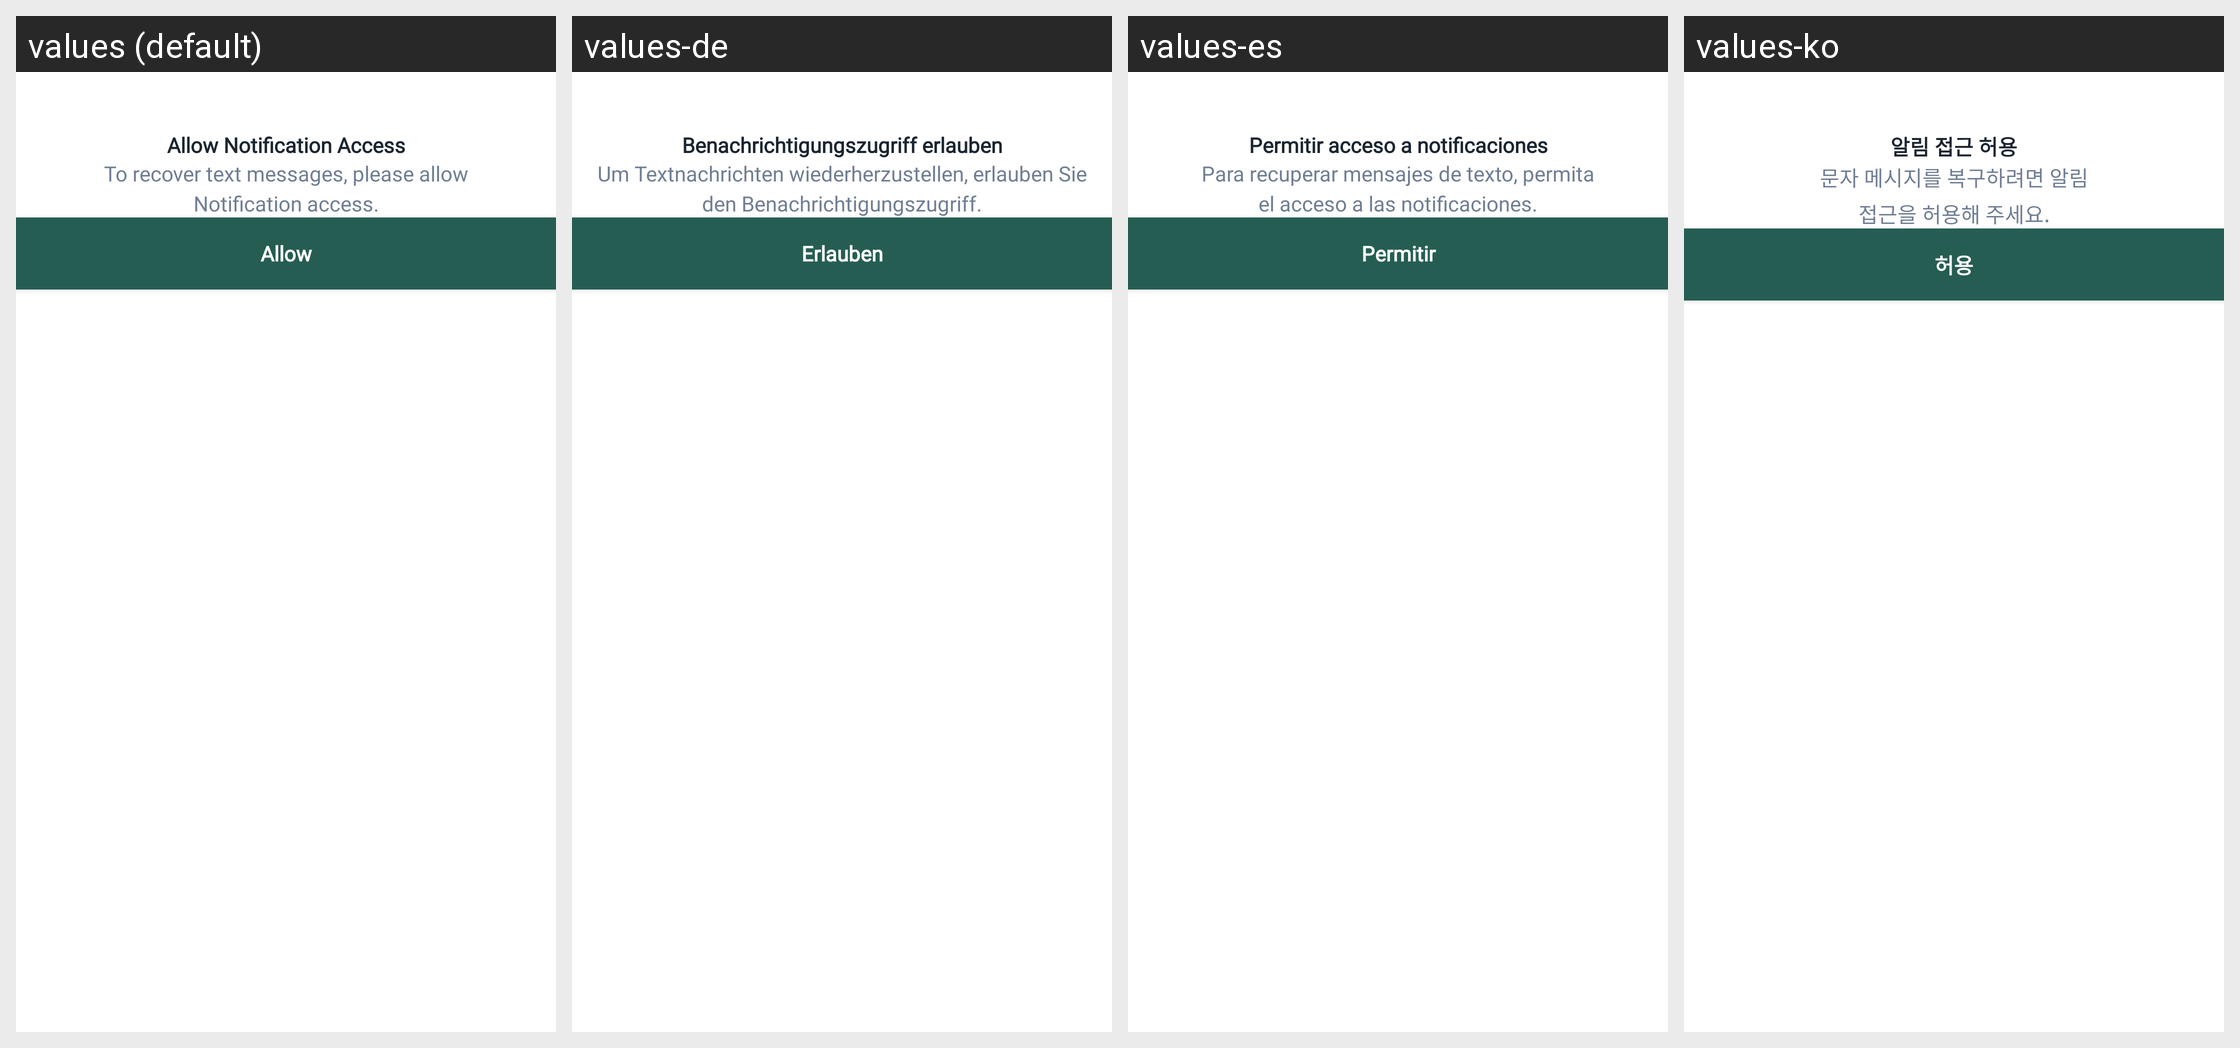

The Android screen above is rendered under several locales of the same app. Produce the string resources it draws, with the default and per-locale values.
Android screen res/layout/layout_permission_bottom_sheet.xml rendered under 4 locales, left to right: values (default), values-de, values-es, values-ko. Device: Nexus 5 (rendered at 1080×1920; each locale shown at half size, 540×960, under a caption strip naming it); theme Theme.RecoverDeletedMessages.
Other locales in the repository, not shown: values-ar, values-fr, values-in, values-it, values-ja.
Strings drawn on this screen, with the default value and each locale's value (text and hints the layout hard-codes, and strings that could not be matched under every locale, appear in the picture but are not listed):

allow_notification_access
  values: Allow Notification Access
  values-de: Benachrichtigungszugriff erlauben
  values-es: Permitir acceso a notificaciones
  values-ko: 알림 접근 허용

to_recover_text_messages_please_allow_nnotification_access
  values: To recover text messages, please allow
      Notification access.
  values-de: Um Textnachrichten wiederherzustellen, erlauben Sie
      den Benachrichtigungszugriff.
  values-es: Para recuperar mensajes de texto, permita
      el acceso a las notificaciones.
  values-ko: 문자 메시지를 복구하려면 알림
      접근을 허용해 주세요.

allow
  values: Allow
  values-de: Erlauben
  values-es: Permitir
  values-ko: 허용
